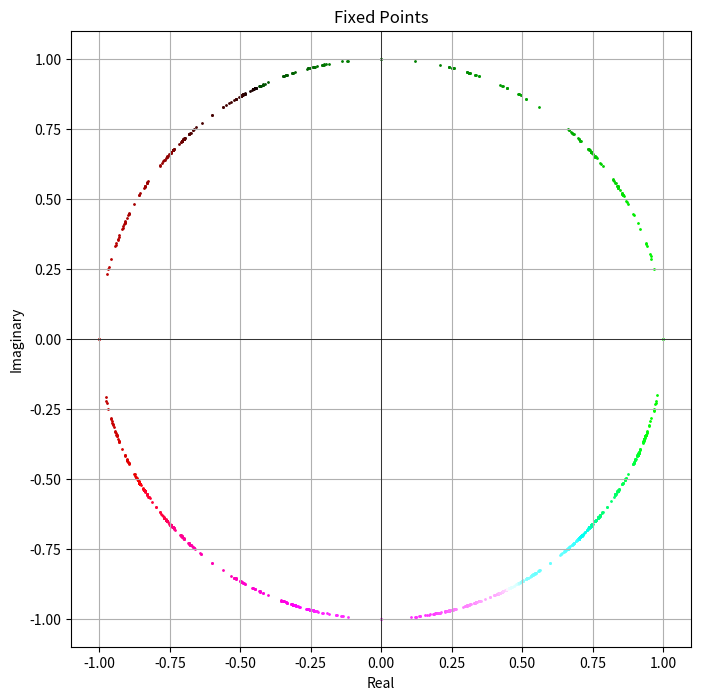

Reproduce this figure in Python.


import numpy as np
import cmath
import matplotlib.pyplot as plt


def grandma(ta, tb, posroot=False, opt=0, tab=None):
    if tab is None:
        opt = opt % 2

    if opt < 2:  # Calculate the trace Tab from the grandfather identity
        p = -ta * tb
        q = ta**2 + tb**2

        if posroot:
            tab = (-p + cmath.sqrt(p**2 - 4 * q)) / 2
        else:
            tab = (-p - cmath.sqrt(p**2 - 4 * q)) / 2

        z0 = ((tab - 2) * tb) / (tb * tab - 2 * ta + 2j * tab)

        if opt == 0:  # Grandma's original recipe
            ab = [
                [tab / 2, (tab - 2) / (2 * z0)],
                [(tab + 2) * z0 / 2, tab / 2]
            ]

            b = [
                [(tb - 2j) / 2, tb / 2],
                [tb / 2, (tb + 2j) / 2]
            ]

            # Calculate matrix multiplication a = ab * b^-1
            det_b = b[0][0] * b[1][1] - b[0][1] * b[1][0]

            b_inv = [
                [b[1][1] / det_b, -b[0][1] / det_b],
                [-b[1][0] / det_b, b[0][0] / det_b]
            ]

            a = [
                [ab[0][0] * b_inv[0][0] + ab[0][1] * b_inv[1][0], ab[0][0] * b_inv[0][1] + ab[0][1] * b_inv[1][1]],
                [ab[1][0] * b_inv[0][0] + ab[1][1] * b_inv[1][0], ab[1][0] * b_inv[0][1] + ab[1][1] * b_inv[1][1]]
            ]

            return a, b
    return None, None

# Specify traces
ta = 3
tb = 3
a, b = grandma(ta, tb)
print("Matrix A:", a)
print("Matrix B:", b)


# Define the inverses of a and b
def inverse(matrix):
    det = matrix[0][0] * matrix[1][1] - matrix[0][1] * matrix[1][0]
    return [[matrix[1][1] / det, -matrix[0][1] / det], [-matrix[1][0] / det, matrix[0][0] / det]]

a_inv = inverse(a)
b_inv = inverse(b)

# Define the DFS function
def generate_words_dfs(k):
    elements = [('a', 'a_inv'), ('b', 'b_inv')]
    words = set()

    def dfs(current_word, last_gen):
        if len(current_word.split()) <= k:
            words.add(current_word.strip())
            for gen, inv in elements:
                if last_gen != inv:
                    dfs(current_word + ' ' + gen, gen)
                if last_gen != gen:
                    dfs(current_word + ' ' + inv, inv)

    dfs('', None)
    return words

# Compute the matrix product, check the trace, and find the fixed points
def compute_matrix_products_and_fixed_points(words):
    word_to_matrix = {
        'a': a,
        'a_inv': a_inv,
        'b': b,
        'b_inv': b_inv
    }

    word_fixed_point_dict = {}

    for word in sorted(words):
        if word == '':
            product = [[1, 0], [0, 1]]  # Identity matrix for empty word
        else:
            matrices = [word_to_matrix[w] for w in word.split()]
            product = [[1, 0], [0, 1]]
            for matrix in matrices:
                product = [[product[0][0] * matrix[0][0] + product[0][1] * matrix[1][0],
                            product[0][0] * matrix[0][1] + product[0][1] * matrix[1][1]],
                           [product[1][0] * matrix[0][0] + product[1][1] * matrix[1][0],
                            product[1][0] * matrix[0][1] + product[1][1] * matrix[1][1]]]

        # Extract the matrix elements
        a_val = product[0][0]
        b_val = product[0][1]
        c_val = product[1][0]
        d_val = product[1][1]

        # Compute the discriminant for the fixed point formula
        discriminant = (d_val - a_val)**2 + 4 * b_val * c_val

        # Compute the fixed points
        if c_val != 0:  # To avoid division by zero
            fixed_point_1 = (a_val - d_val + cmath.sqrt(discriminant)) / (2 * c_val)
            fixed_point_2 = (a_val - d_val - cmath.sqrt(discriminant)) / (2 * c_val)

            # Derivative of the transformation at the fixed points
            def derivative(z):
                return (a_val * d_val - b_val * c_val) / (c_val * z + d_val)**2

            # Determine which is the attracting fixed point
            if abs(derivative(fixed_point_1)) < 1:
                attracting_fixed_point = fixed_point_1
            else:
                attracting_fixed_point = fixed_point_2

            word_fixed_point_dict[word] = attracting_fixed_point

    return word_fixed_point_dict

# Usage
k = 6
all_words = generate_words_dfs(k)
word_fixed_point_dict = compute_matrix_products_and_fixed_points(all_words)

# Evaluate fixed points to numerical values for plotting
attracting_fixed_points_evaluated = {word: (point.real, point.imag) for word, point in word_fixed_point_dict.items()}

from collections import OrderedDict

def find_ordered_fixed_points(word_fixed_point_dict):
    # Convert complex numbers to tuples of their real and imaginary parts
    evaluated_points = {word: (point.real, point.imag) for word, point in word_fixed_point_dict.items()}

    # Start with the fixed point corresponding to the word 'a'
    start_word = 'a'
    start_point = evaluated_points[start_word]

    ordered_dict = OrderedDict()
    ordered_dict[start_word] = start_point

    remaining_points = {word: point for word, point in evaluated_points.items() if word != start_word}

    current_point = start_point

    while remaining_points:
        # Find the next closest point to the current point
        next_word, next_point = min(remaining_points.items(),
                                    key=lambda item: np.hypot(item[1][0] - current_point[0], item[1][1] - current_point[1]))
        # Add the next closest point to the ordered dictionary
        ordered_dict[next_word] = next_point
        # Remove the selected point from the remaining points
        del remaining_points[next_word]
        # Update the current point to the newly selected point
        current_point = next_point

    return ordered_dict

# Usage
ordered_fixed_points = find_ordered_fixed_points(word_fixed_point_dict)


import matplotlib.pyplot as plt

# Colors
def generate_colors(num_points):
    colors = []
    r, g, b = 0, 0, 0
    for i in range(num_points):
        if i % 1 == 0:  # Change color every n points
            if r < 255 and g == 0 and b == 0:
                r = min(255, r + 1)
            elif r == 255 and b < 255 and g == 0:
                b = min(255, b + 1)
            elif r == 255 and b == 255 and g < 255:
                g = min(255, g + 1)
            elif b == 255 and r > 0:
                r = max(0, r - 1)
            elif r == 0 and g == 255 and b > 0:
                b = max(0, b - 1)
            elif g > 0 and r == 0 and b == 0:
                g = max(0, g - 1)
        colors.append((r / 255, g / 255, b / 255))  # Normalize to [0, 1] for matplotlib
    return colors

def plot_ordered_fixed_points(ordered_fixed_points, max_length):
    num_points = len(ordered_fixed_points)
    colors = generate_colors(num_points)

    plt.figure(figsize=(8, 8))

    # Plot fixed points using scatter
    for i, (x, y) in enumerate(ordered_fixed_points.values()):
        plt.scatter(x, y, color=colors[i], s=1)

    # Plot customization
    plt.axhline(0, color='black', linewidth=0.5)
    plt.axvline(0, color='black', linewidth=0.5)
    plt.xlabel('Real')
    plt.ylabel('Imaginary')
    plt.title('Fixed Points')
    plt.grid(True)

    plt.show()

    # Print words grouped by length
    print("Words grouped by length:")
    for length in range(2, max_length + 1):
        print(f"Words of length {length}:")
        for word in ordered_fixed_points.keys():
            if len(word.split()) == length:
                print(word)
        print()  # Add a blank line between groups

    # Print all words in order
    print("All words in order:")
    for word in ordered_fixed_points.keys():
        print(word)

# Set the value for `max_length`
n = 6  # Change this value to your desired maximum word length

# Usage
plot_ordered_fixed_points(ordered_fixed_points, n)
